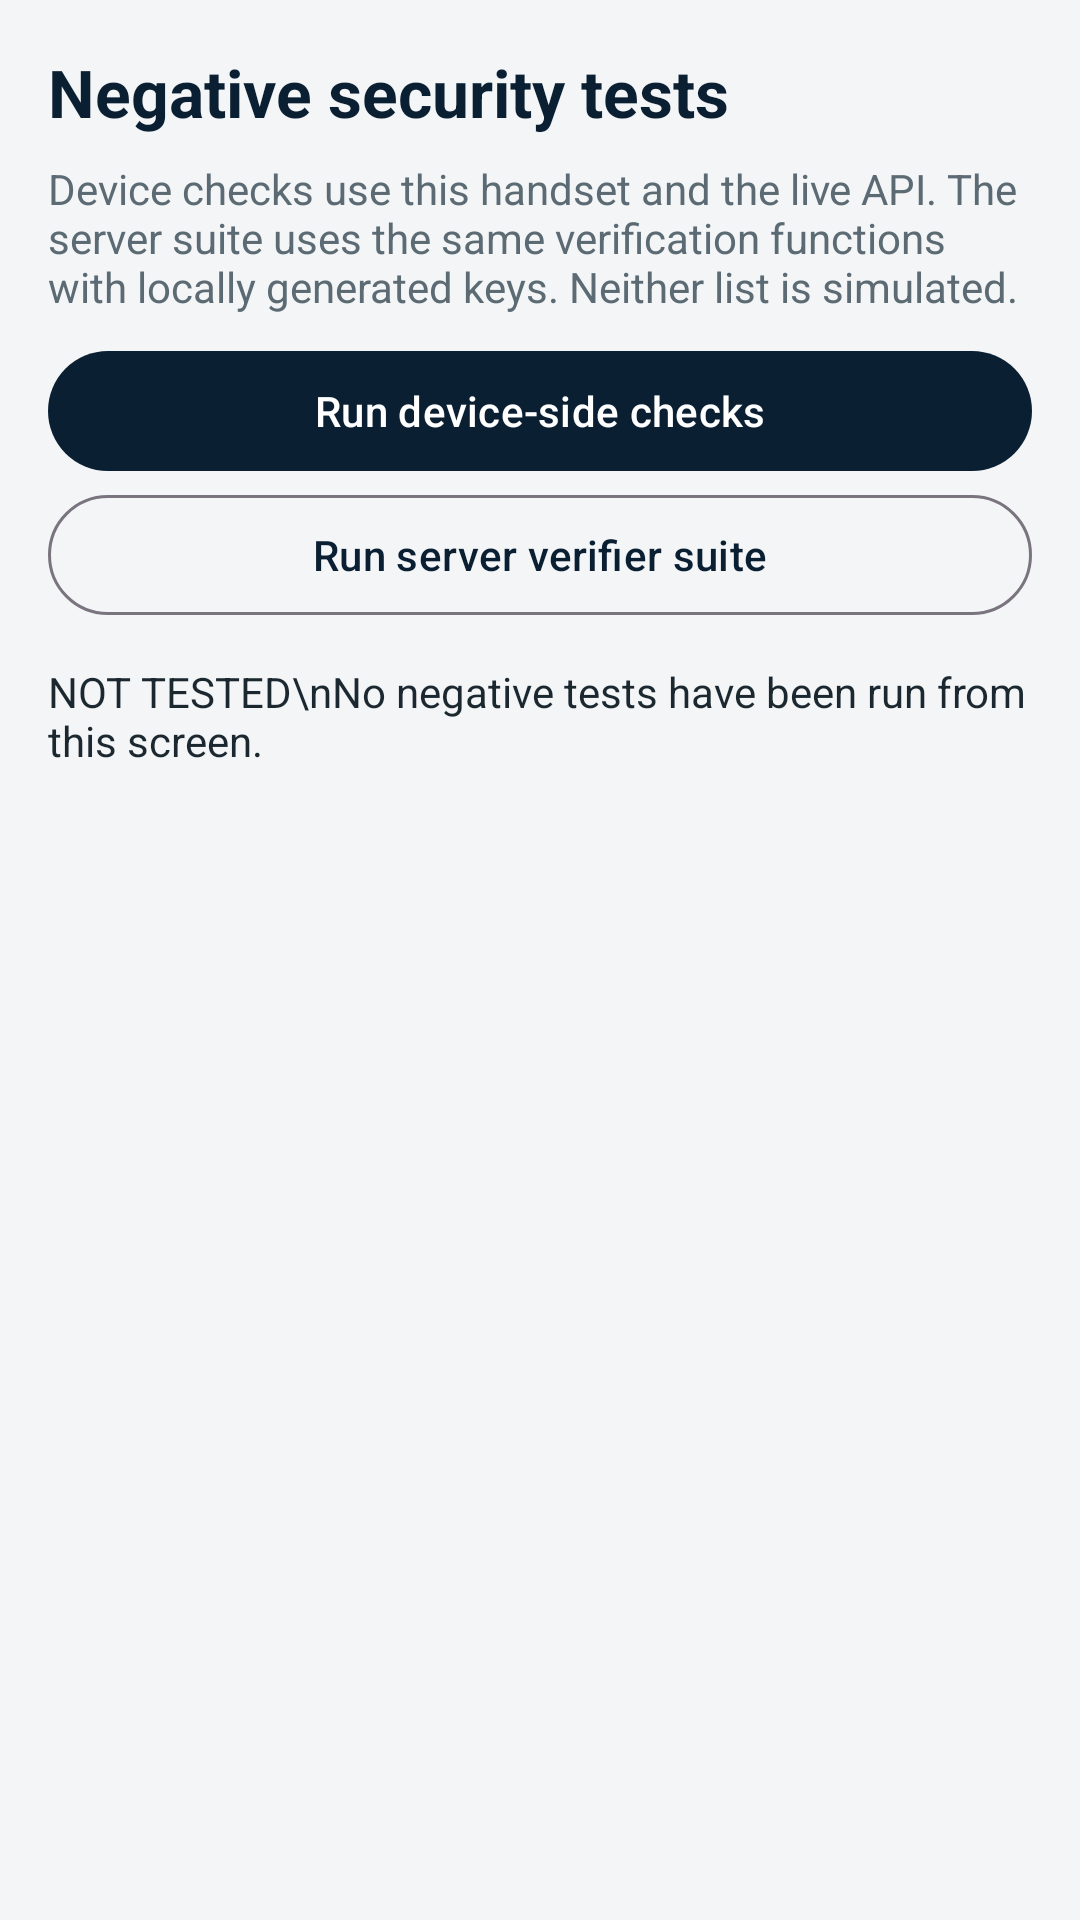

Layout XML and referenced resources for this Android screen:
<!-- AndroidManifest.xml: application theme Theme.Test20261030 -->
<!-- res/layout/activity_security_tests.xml -->
<?xml version="1.0" encoding="utf-8"?>
<LinearLayout xmlns:android="http://schemas.android.com/apk/res/android"
    android:id="@+id/securityRoot"
    android:layout_width="match_parent"
    android:layout_height="match_parent"
    android:orientation="vertical"
    android:padding="16dp">

    <TextView
        android:layout_width="match_parent"
        android:layout_height="wrap_content"
        android:paddingBottom="8dp"
        android:text="Negative security tests"
        android:textColor="@color/navy"
        android:textSize="22sp"
        android:textStyle="bold" />

    <TextView
        android:layout_width="match_parent"
        android:layout_height="wrap_content"
        android:paddingBottom="8dp"
        android:text="Device checks use this handset and the live API. The server suite uses the same verification functions with locally generated keys. Neither list is simulated."
        android:textColor="@color/muted"
        android:textSize="14sp" />

    <com.google.android.material.button.MaterialButton
        android:id="@+id/buttonDeviceChecks"
        android:layout_width="match_parent"
        android:layout_height="wrap_content"
        android:text="Run device-side checks" />

    <com.google.android.material.button.MaterialButton
        android:id="@+id/buttonServerSuite"
        style="@style/Widget.Material3.Button.OutlinedButton"
        android:layout_width="match_parent"
        android:layout_height="wrap_content"
        android:text="Run server verifier suite" />

    <ScrollView
        android:layout_width="match_parent"
        android:layout_height="0dp"
        android:layout_weight="1">

        <TextView
            android:id="@+id/textSecurityResults"
            android:layout_width="match_parent"
            android:layout_height="wrap_content"
            android:paddingTop="12dp"
            android:text="NOT TESTED\nNo negative tests have been run from this screen."
            android:textColor="@color/ink"
            android:textIsSelectable="true"
            android:textSize="14sp" />
    </ScrollView>
</LinearLayout>
<!-- resources referenced by this layout -->
<resources>
  <color name="ink">#FF1C2830</color>
  <color name="muted">#FF5C6B73</color>
  <color name="navy">#FF0B1F33</color>
  <style name="Theme.Test20261030" parent="Base.Theme.Test20261030" />
  <style name="Base.Theme.Test20261030" parent="Theme.Material3.Light.NoActionBar">
          <item name="colorPrimary">@color/navy</item>
          <item name="colorOnPrimary">@color/white</item>
          <item name="colorSecondary">@color/teal</item>
          <item name="android:statusBarColor">@color/navy</item>
          <item name="android:navigationBarColor">@color/navy</item>
          <item name="android:windowBackground">@color/page</item>
      </style>
  <color name="white">#FFFFFFFF</color>
  <color name="teal">#FF0F6E6E</color>
  <color name="page">#FFF3F5F7</color>
</resources>
